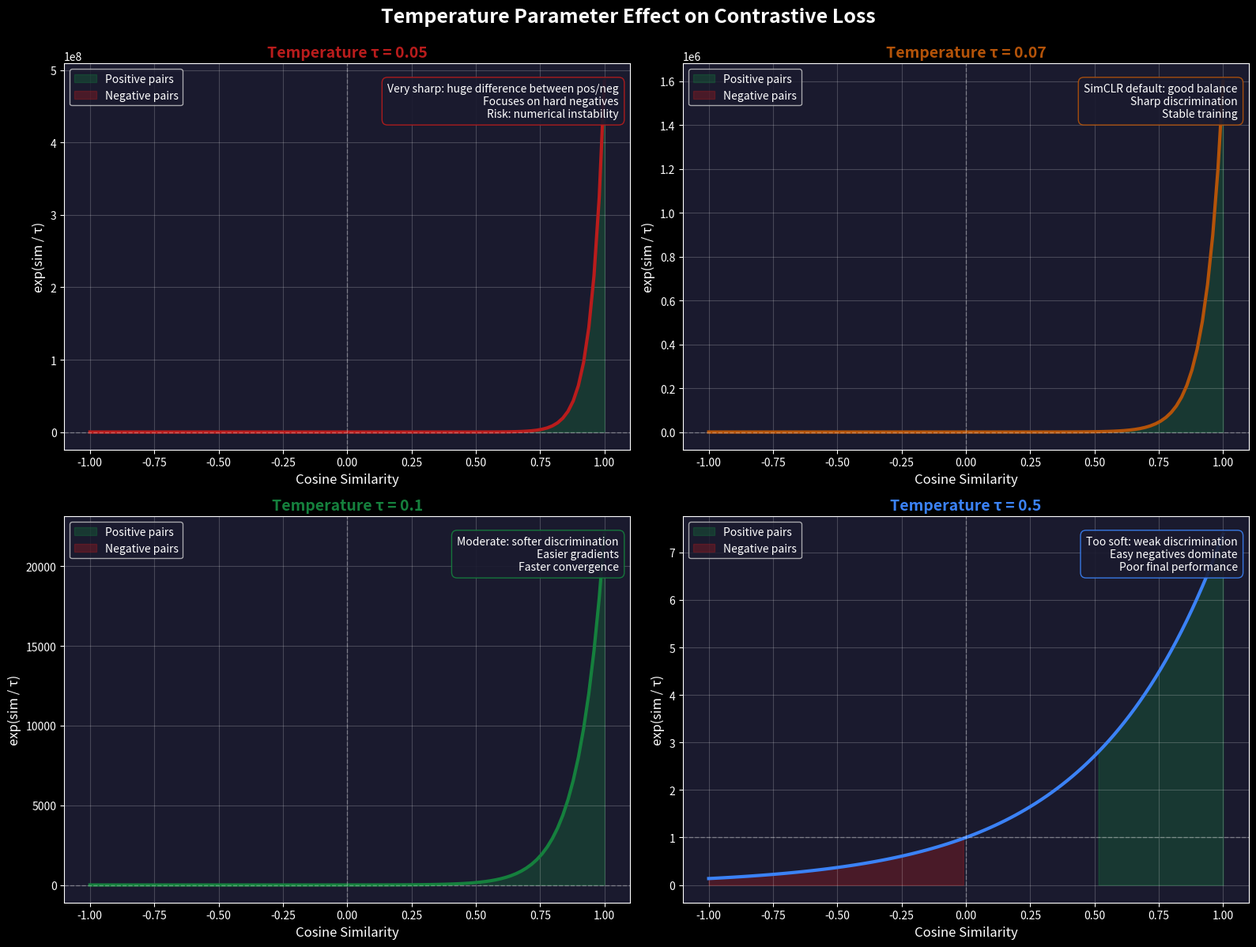

Here is the Python script that generated this plot: (Note: this script raises an exception after producing the figure.)
"""
Generate temperature parameter comparison visualization.
Shows how temperature τ affects contrastive loss behavior.
"""

import numpy as np
import matplotlib.pyplot as plt

# Dark theme setup
plt.style.use('dark_background')
plt.rcParams['figure.facecolor'] = '#1a1a2e'
plt.rcParams['axes.facecolor'] = '#1a1a2e'

# Cosine similarities (positive and negative samples)
similarities = np.linspace(-1, 1, 100)
temperatures = [0.05, 0.07, 0.1, 0.5]
temp_colors = ['#b91c1c', '#b45309', '#15803d', '#3b82f6']

fig, axes = plt.subplots(2, 2, figsize=(16, 12))
axes = axes.flatten()

for idx, (tau, color) in enumerate(zip(temperatures, temp_colors)):
    ax = axes[idx]
    
    # Compute exp(sim / tau)
    scores = np.exp(similarities / tau)
    
    # Plot
    ax.plot(similarities, scores, linewidth=3, color=color)
    ax.axvline(x=0, color='white', linestyle='--', alpha=0.3, linewidth=1)
    ax.axhline(y=1, color='white', linestyle='--', alpha=0.3, linewidth=1)
    
    # Highlight positive (high similarity) and negative (low similarity) regions
    ax.fill_between(similarities, 0, scores, where=(similarities > 0.5), 
                    alpha=0.3, color='#15803d', label='Positive pairs')
    ax.fill_between(similarities, 0, scores, where=(similarities < 0), 
                    alpha=0.3, color='#b91c1c', label='Negative pairs')
    
    # Annotations
    ax.set_title(f'Temperature τ = {tau}', fontsize=14, weight='bold', color=color)
    ax.set_xlabel('Cosine Similarity', fontsize=12)
    ax.set_ylabel('exp(sim / τ)', fontsize=12)
    ax.grid(True, alpha=0.2)
    ax.legend(fontsize=10, loc='upper left')
    
    # Add interpretation text
    if tau == 0.05:
        interpretation = "Very sharp: huge difference between pos/neg\nFocuses on hard negatives\nRisk: numerical instability"
    elif tau == 0.07:
        interpretation = "SimCLR default: good balance\nSharp discrimination\nStable training"
    elif tau == 0.1:
        interpretation = "Moderate: softer discrimination\nEasier gradients\nFaster convergence"
    else:  # 0.5
        interpretation = "Too soft: weak discrimination\nEasy negatives dominate\nPoor final performance"
    
    ax.text(0.98, 0.95, interpretation, transform=ax.transAxes,
           fontsize=10, verticalalignment='top', horizontalalignment='right',
           bbox=dict(boxstyle='round,pad=0.5', facecolor='#1a1a2e', alpha=0.9, edgecolor=color),
           color='white')

plt.suptitle('Temperature Parameter Effect on Contrastive Loss', 
            fontsize=18, weight='bold', y=0.995)
plt.tight_layout()
plt.savefig('../img/ch07-temperature-comparison.png', dpi=150, 
           bbox_inches='tight', facecolor='#1a1a2e')
print("Saved: ch07-temperature-comparison.png")
plt.close()
